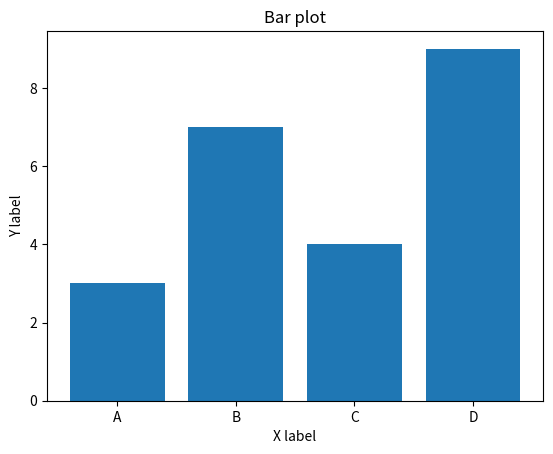

This figure's Python source:
import matplotlib.pyplot as plt

# Sample data
x = ['A', 'B', 'C', 'D']
y = [3, 7, 4, 9]

# Create a bar plot
plt.bar(x, y)

# Set the labels and title
plt.xlabel('X label')
plt.ylabel('Y label')
plt.title('Bar plot')

# Show the plot
plt.show()
